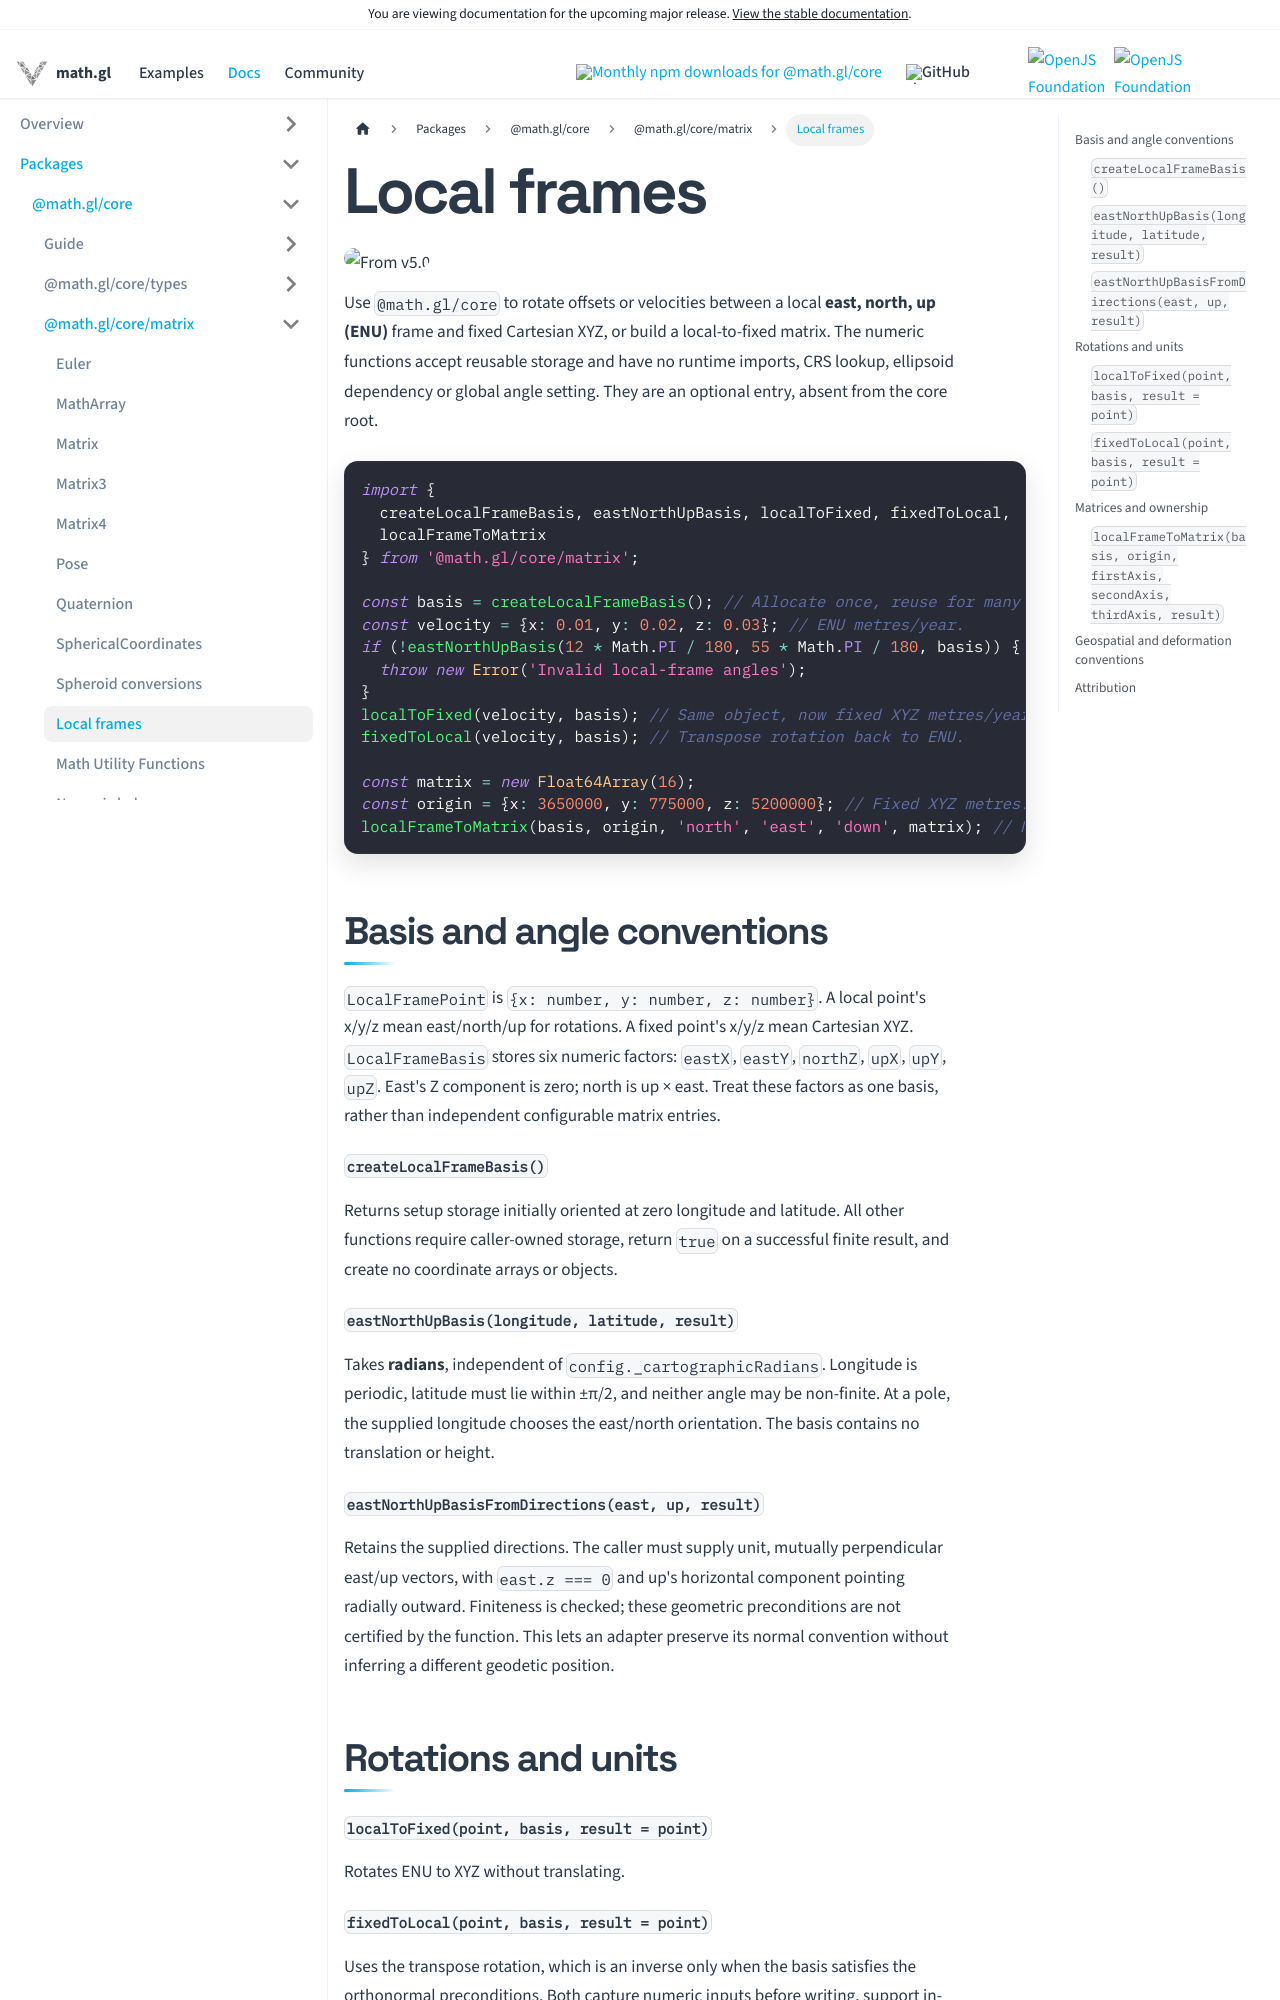

repository: visgl/math.gl · page: next/docs/modules/core/api-reference/local-frame.html · generator: docusaurus

# Local frames

<p class="badges">
  <img src="https://img.shields.io/badge/From-v5.0-blue.svg?style=flat-square" alt="From v5.0" />
</p>

Use `@math.gl/core` to rotate offsets or velocities between a local
**east, north, up (ENU)** frame and fixed Cartesian XYZ, or build a local-to-fixed
matrix. The numeric functions accept reusable storage and have no runtime imports,
CRS lookup, ellipsoid dependency or global angle setting. They are an optional
entry, absent from the core root.

```typescript
import {
  createLocalFrameBasis, eastNorthUpBasis, localToFixed, fixedToLocal,
  localFrameToMatrix
} from '@math.gl/core/matrix';

const basis = createLocalFrameBasis(); // Allocate once, reuse for many points.
const velocity = {x: 0.01, y: 0.02, z: 0.03}; // ENU metres/year.
if (!eastNorthUpBasis(12 * Math.PI / 180, 55 * Math.PI / 180, basis)) {
  throw new Error('Invalid local-frame angles');
}
localToFixed(velocity, basis); // Same object, now fixed XYZ metres/year.
fixedToLocal(velocity, basis); // Transpose rotation back to ENU.

const matrix = new Float64Array(16);
const origin = {x: 3650000, y: 775000, z: 5200000}; // Fixed XYZ metres.
localFrameToMatrix(basis, origin, 'north', 'east', 'down', matrix); // NED.
```

## Basis and angle conventions

`LocalFramePoint` is `{x: number, y: number, z: number}`. A local point's x/y/z
mean east/north/up for rotations. A fixed point's x/y/z mean Cartesian XYZ.
`LocalFrameBasis` stores six numeric factors: `eastX`, `eastY`, `northZ`, `upX`,
`upY`, `upZ`. East's Z component is zero; north is up × east. Treat these factors
as one basis, rather than independent configurable matrix entries.

#### `createLocalFrameBasis()`

Returns setup storage initially oriented at zero
longitude and latitude. All other functions require caller-owned storage, return
`true` on a successful finite result, and create no coordinate arrays or objects.

#### `eastNorthUpBasis(longitude, latitude, result)`

Takes **radians**, independent of
`config._cartographicRadians`. Longitude is periodic, latitude must lie within
±π/2, and neither angle may be non-finite. At a pole, the supplied longitude
chooses the east/north orientation. The basis contains no translation or height.

#### `eastNorthUpBasisFromDirections(east, up, result)`

Retains the supplied directions.
The caller must supply unit, mutually perpendicular east/up vectors, with
`east.z === 0` and up's horizontal component pointing radially outward.
Finiteness is checked; these geometric preconditions are not certified by the
function. This lets an adapter preserve its normal convention without inferring
a different geodetic position.

## Rotations and units

#### `localToFixed(point, basis, result = point)`

Rotates ENU to XYZ without translating.
